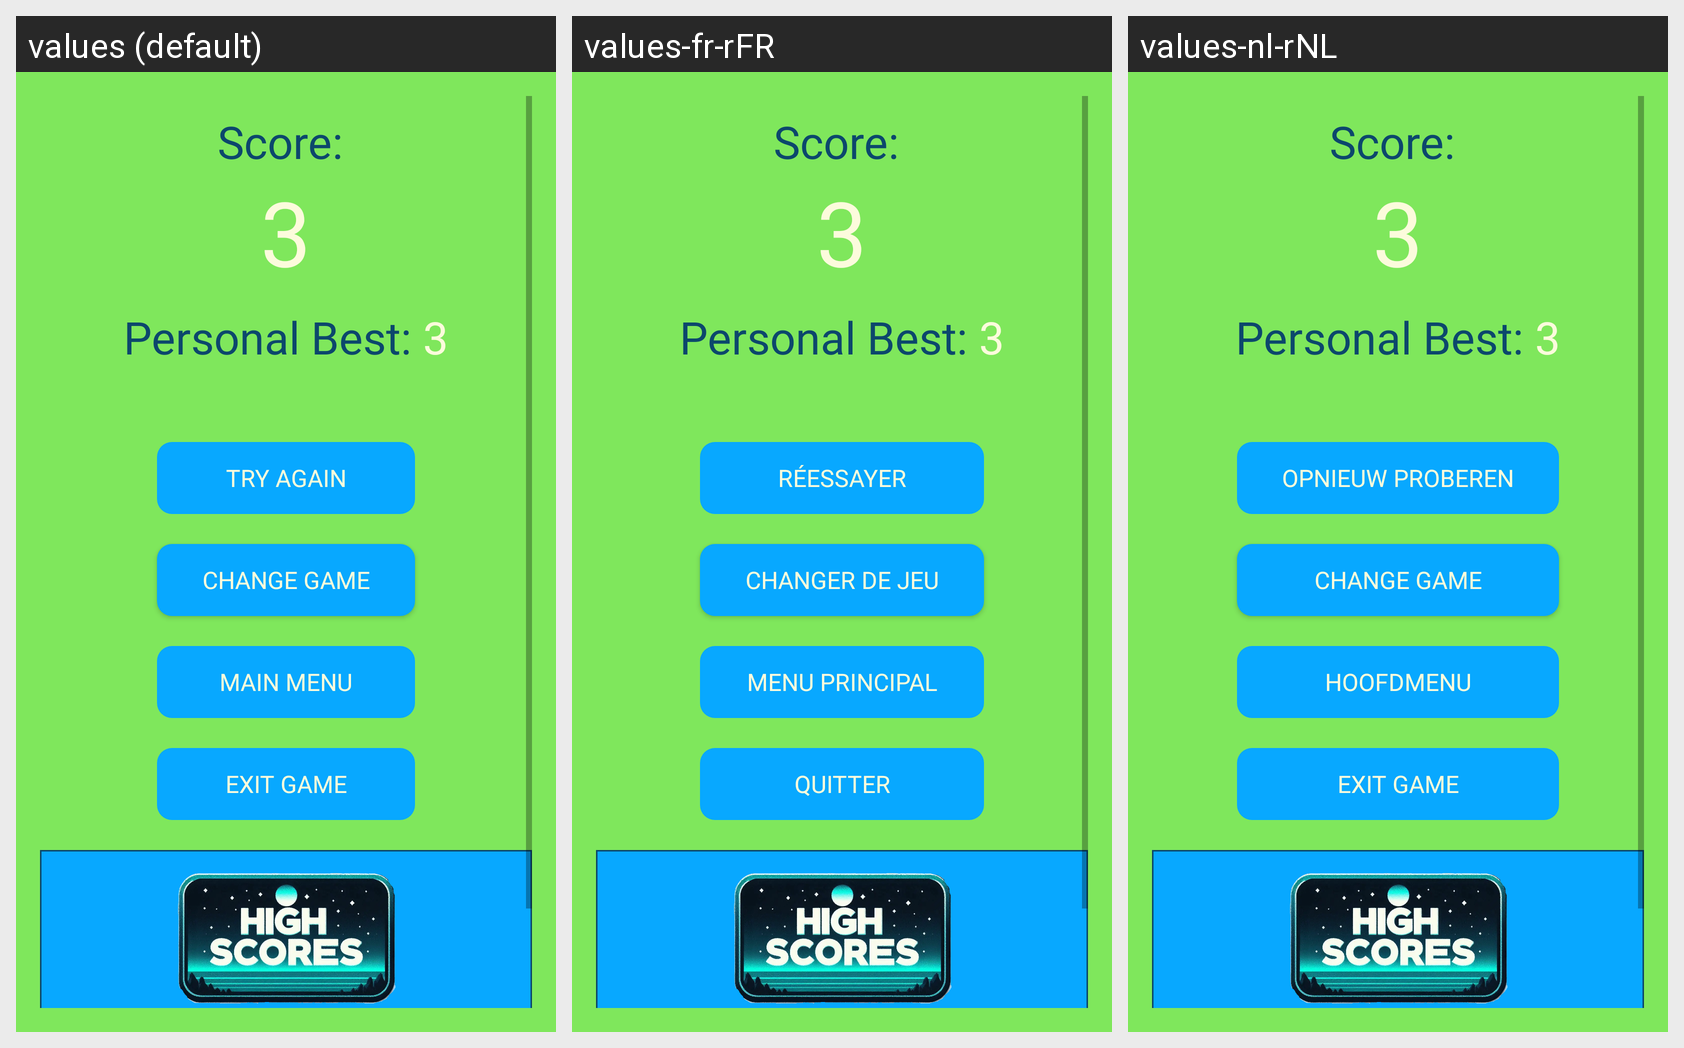

For this localized Android screen grid, give each drawn string resource with its value in every locale shown.
Android screen res/layout/game_over.xml rendered under 3 locales, left to right: values (default), values-fr-rFR, values-nl-rNL. Device: Nexus 5 (rendered at 1080×1920; each locale shown at half size, 540×960, under a caption strip naming it); theme lightTheme.
Other locales in the repository, not shown: values-de-rDE, values-fr, values-nl-rBE.
Strings drawn on this screen, with the default value and each locale's value (text and hints the layout hard-codes, and strings that could not be matched under every locale, appear in the picture but are not listed):

scoreGOver
  values: Score: 
  values-fr-rFR: Score:   [from values-fr]
  values-nl-rNL: Score:   [not translated; the default value is used]

defaultBtnValue
  values: 3
  values-fr-rFR: 3  [from values-fr]
  values-nl-rNL: 3  [not translated; the default value is used]

PersonalHighScore
  values: Personal Best: 
  values-fr-rFR: Personal Best:   [not translated; the default value is used]
  values-nl-rNL: Personal Best:   [not translated; the default value is used]

retry
  values: Try Again
  values-fr-rFR: Réessayer
  values-nl-rNL: Opnieuw proberen

changeGame
  values: Change Game
  values-fr-rFR: Changer de jeu  [from values-fr]
  values-nl-rNL: Change Game  [not translated; the default value is used]

mainMenuBtn
  values: Main Menu
  values-fr-rFR: Menu principal
  values-nl-rNL: Hoofdmenu

exitGame
  values: Exit Game
  values-fr-rFR: Quitter  [from values-fr]
  values-nl-rNL: Exit Game  [not translated; the default value is used]
